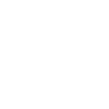
t = 0.00 s
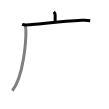
t = 2.50 s
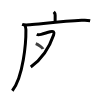
t = 4.75 s
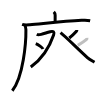
t = 7.25 s
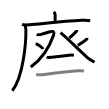
t = 9.50 s
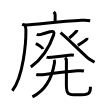
t = 12.00 s

The animated SVG that drew these frames (rendered in a browser with its animation timeline set to each time). Animation: 12 SMIL elements (animate=12); one cycle of 12.00 s.

<svg width="109px" height="109px" viewBox="0 0 px 109px" xmlns="http://www.w3.org/2000/svg" xmlns:xlink="http://www.w3.org/1999/xlink" xml:space="preserve" version="1.1"  baseProfile="full">
<path d="M53.77,11.88c1.05,1.05,1.39,2.24,1.39,3.47c0,0.75-0.03,3.68-0.03,6.02" style="fill:none;stroke:black;stroke-width:3;opacity:0">
  <animate attributeType="CSS" attributeName="opacity" from="0" to="1" begin="0s" dur="1s" repeatCount="Indefinite" fill="freeze" />
</path>
<path d="M22.11,24.45c2.45,0.87,5.24,0.54,7.77,0.33c12.12-1.02,34.21-3.52,51.74-4.42c2.91-0.15,5.68-0.27,8.54,0.34" style="fill:none;stroke:black;stroke-width:3;opacity:0">
  <animate attributeType="CSS" attributeName="opacity" from="0" to="1" begin="1s" dur="1s" repeatCount="Indefinite" fill="freeze" />
</path>
<path d="M24.74,25.33c0.84,0.84,1.14,2.17,1.17,4.31c0.17,12.82-2.58,47.3-13.6,61.07" style="fill:none;stroke:black;stroke-width:3;opacity:0">
  <animate attributeType="CSS" attributeName="opacity" from="0" to="1" begin="2s" dur="1s" repeatCount="Indefinite" fill="freeze" />
</path>
<path d="M36.73,34.45c1.23,0.57,2.48,0.44,4.43-0.06c2.96-0.76,4.98-1.51,9.06-2.68c3.2-0.91,4.42,0.24,3.38,3.34C51.14,42.31,44.75,57,30.77,67.06" style="fill:none;stroke:black;stroke-width:3;opacity:0">
  <animate attributeType="CSS" attributeName="opacity" from="0" to="1" begin="3s" dur="1s" repeatCount="Indefinite" fill="freeze" />
</path>
<path d="M35.74,43.62C38.3,44.56,42.36,47.52,43,49" style="fill:none;stroke:black;stroke-width:3;opacity:0">
  <animate attributeType="CSS" attributeName="opacity" from="0" to="1" begin="4s" dur="1s" repeatCount="Indefinite" fill="freeze" />
</path>
<path d="M76.87,29.89c0,0.73-0.31,1.24-0.66,1.65c-1.58,1.83-3.35,3.63-6.97,6.41" style="fill:none;stroke:black;stroke-width:3;opacity:0">
  <animate attributeType="CSS" attributeName="opacity" from="0" to="1" begin="5s" dur="1s" repeatCount="Indefinite" fill="freeze" />
</path>
<path d="M60.53,32.61c5.37,4.18,18.72,17.77,26.84,24.9c2.07,1.82,4.78,3.23,7.13,4.66" style="fill:none;stroke:black;stroke-width:3;opacity:0">
  <animate attributeType="CSS" attributeName="opacity" from="0" to="1" begin="6s" dur="1s" repeatCount="Indefinite" fill="freeze" />
</path>
<path d="M86.97,37.95c0.08,0.7-0.15,1.3-0.71,1.79c-1.76,1.51-4.29,3.23-8.49,5.66" style="fill:none;stroke:black;stroke-width:3;opacity:0">
  <animate attributeType="CSS" attributeName="opacity" from="0" to="1" begin="7s" dur="1s" repeatCount="Indefinite" fill="freeze" />
</path>
<path d="M46.62,57.11c1.6,0.65,3.48,0.25,5.13,0.09c4.71-0.45,12.33-1.29,17.16-1.95c1.57-0.21,3.41-0.34,4.97,0.04" style="fill:none;stroke:black;stroke-width:3;opacity:0">
  <animate attributeType="CSS" attributeName="opacity" from="0" to="1" begin="8s" dur="1s" repeatCount="Indefinite" fill="freeze" />
</path>
<path d="M36.23,74.48c2.65,0.65,6.14,0.3,8.54-0.03c9.55-1.29,25.06-2.99,32.49-3.58c2.18-0.17,4.57-0.37,6.72,0.15" style="fill:none;stroke:black;stroke-width:3;opacity:0">
  <animate attributeType="CSS" attributeName="opacity" from="0" to="1" begin="9s" dur="1s" repeatCount="Indefinite" fill="freeze" />
</path>
<path d="M54.09,59.99c0.41,0.88,0.56,1.75,0.36,3.02c-2.2,13.87-7.95,26.74-22.02,33.91" style="fill:none;stroke:black;stroke-width:3;opacity:0">
  <animate attributeType="CSS" attributeName="opacity" from="0" to="1" begin="10s" dur="1s" repeatCount="Indefinite" fill="freeze" />
</path>
<path d="M65.18,57.57c0.94,0.94,1.24,2.43,1.24,3.62c0,6.7-0.05,19-0.05,23.56c0,9.29,1.25,10.05,11.17,10.05c11.46,0,12.93-1.05,12.93-8.13" style="fill:none;stroke:black;stroke-width:3;opacity:0">
  <animate attributeType="CSS" attributeName="opacity" from="0" to="1" begin="11s" dur="1s" repeatCount="Indefinite" fill="freeze" />
</path>
</svg>
